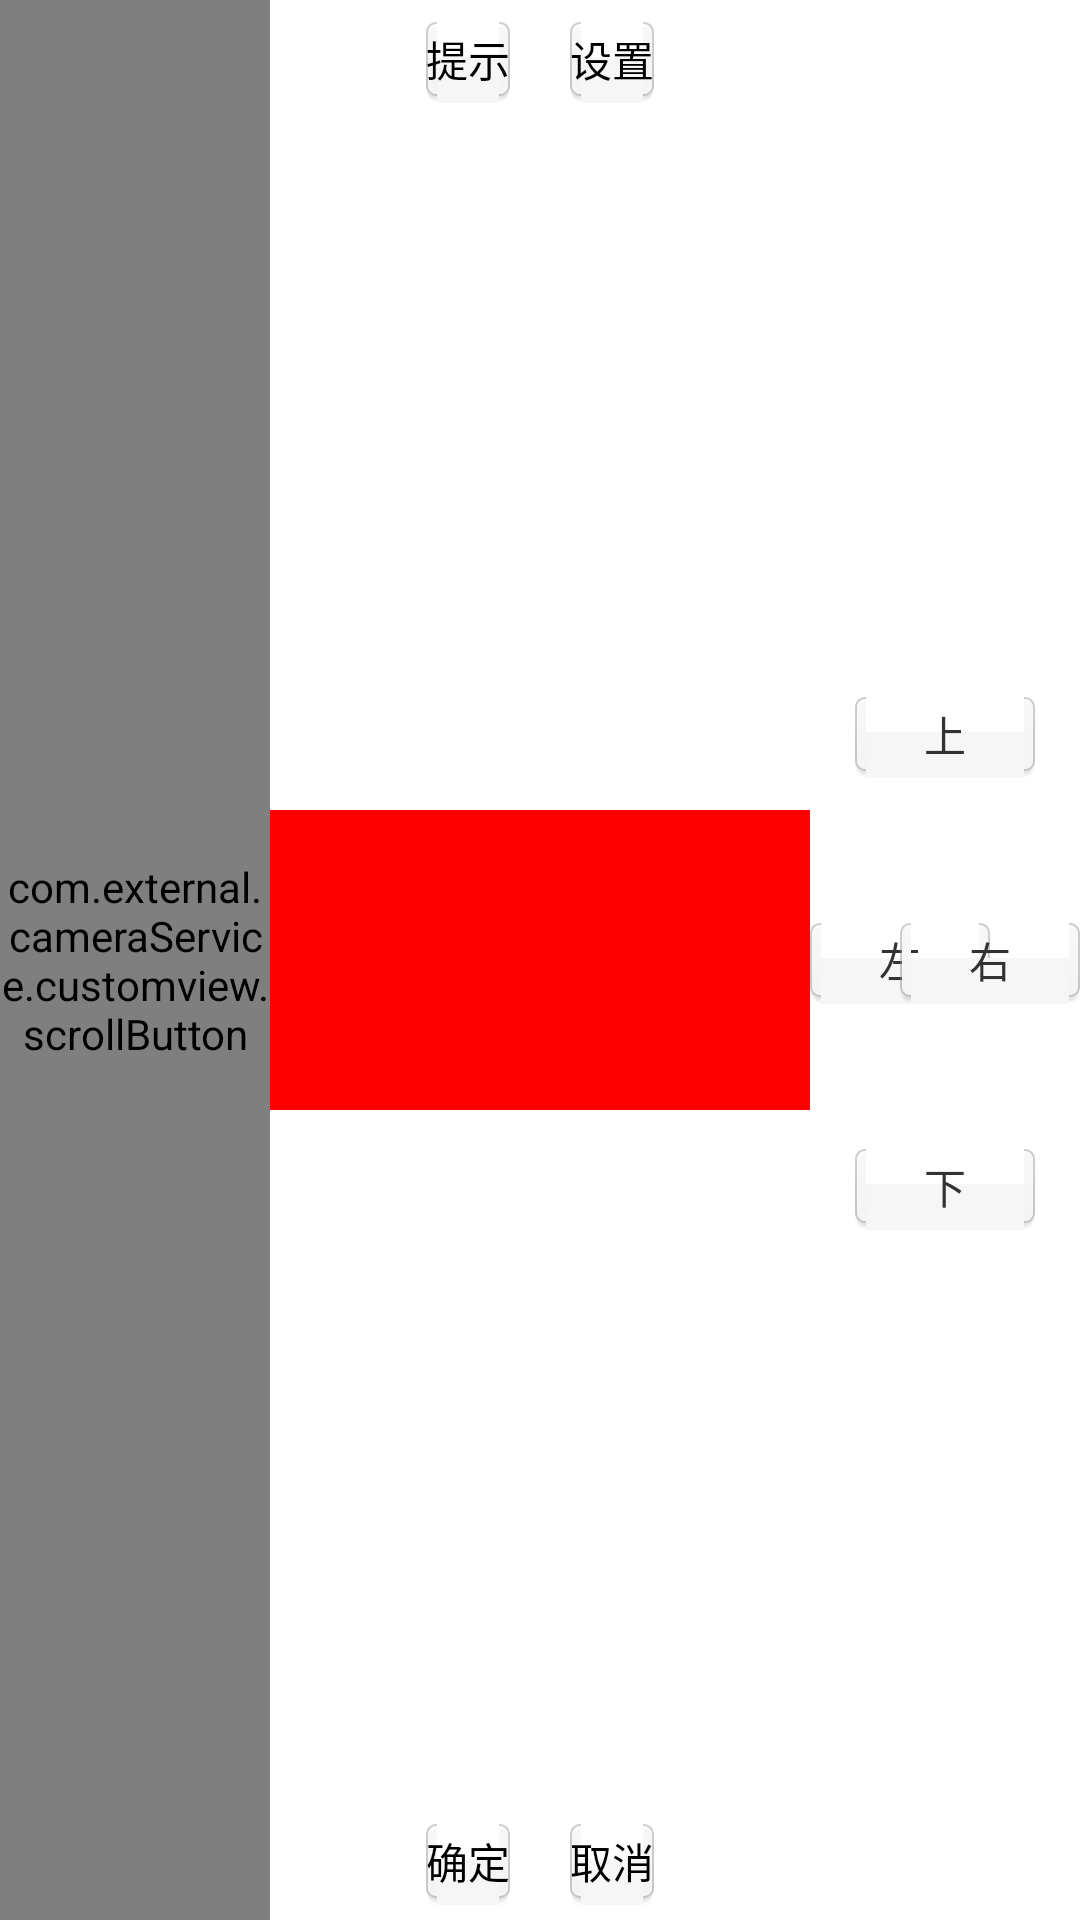

This screen was rendered from an Android layout file. Write that file and the resources it references.
<!-- AndroidManifest.xml: activity theme AppTheme.NoTitleBar -->
<!-- res/layout/activity_main.xml -->
<LinearLayout xmlns:android="http://schemas.android.com/apk/res/android"
    xmlns:tools="http://schemas.android.com/tools"
    android:layout_width="match_parent"
    android:layout_height="match_parent"
    tools:context=".MainActivity"
    android:orientation="horizontal" >

    <com.external.cameraService.customview.scrollButton
        android:id="@+id/scroll"
        android:layout_width="0dp"
        android:layout_height="match_parent"
        android:layout_weight="1"/>
     <LinearLayout 
        android:layout_width="0dp"
        android:layout_height="match_parent"
        android:layout_weight="2"
        android:orientation="vertical">
        <LinearLayout 
            android:layout_width="match_parent"
            android:layout_height="wrap_content"
            android:gravity="center"
            android:paddingTop="5dp">
            <Button
                android:id="@+id/hint" 
                android:layout_width="wrap_content"
                android:layout_height="wrap_content"
                android:text="@string/hint"
                android:background="@drawable/direct_btn_selector"
                android:layout_marginRight="20dp"/>
            <Button
                android:id="@+id/bind" 
                android:layout_width="wrap_content"
                android:layout_height="wrap_content"
                android:text="@string/bind"
                android:background="@drawable/direct_btn_selector"/>
        </LinearLayout>
        
        <View 
            android:layout_width="180dp"
            android:layout_height="0dp"
            android:layout_weight="1"/>
        <TextView
            android:id="@+id/show_info" 
            android:layout_width="180dp"
            android:layout_height="100dp"
            android:layout_gravity="center"
            android:gravity="center|left"
            android:background="#ff0000"/>
        <View android:layout_width="match_parent"
            android:layout_height="0dp"
            android:layout_weight="1"/>
        <LinearLayout 
            android:layout_width="match_parent"
            android:layout_height="wrap_content"
            android:gravity="center"
            android:paddingBottom="5dp">
            <Button
                android:id="@+id/ok" 
                android:layout_width="wrap_content"
                android:layout_height="wrap_content"
                android:text="@string/ok"
                android:background="@drawable/direct_btn_selector"
                android:layout_marginRight="20dp"/>
            <Button
                android:id="@+id/cancel" 
                android:layout_width="wrap_content"
                android:layout_height="wrap_content"
                android:text="@string/cancel"
                android:background="@drawable/direct_btn_selector"/>
        </LinearLayout>
     </LinearLayout>
     <RelativeLayout 
         android:layout_width="0dp"
         android:layout_height="180dp"
         android:layout_weight="1"
         android:layout_gravity="center_vertical">
	      <TextView
	          android:id="@+id/up"
	          android:layout_width="60dp"
	          android:layout_height="wrap_content"
	          android:layout_centerHorizontal="true"
	          android:layout_alignParentTop="true"
	          android:text="@string/up"
	          android:gravity="center"          
	          android:background="@drawable/direct_btn_selector"/>  
	      <TextView
	          android:id="@+id/down" 
	          android:layout_width="60dp"
	          android:layout_height="wrap_content"
	          android:layout_centerHorizontal="true"
	          android:layout_alignParentBottom="true"
	          android:text="@string/down"
	          android:gravity="center"          
	          android:background="@drawable/direct_btn_selector"/>   
	      <TextView
	          android:id="@+id/left" 
	          android:layout_width="60dp"
	          android:layout_height="wrap_content"
	          android:layout_centerVertical="true"
	          android:layout_alignParentLeft="true"
	          android:text="@string/left"
	          android:gravity="center"
	          android:background="@drawable/direct_btn_selector"/> 
	      <TextView
	          android:id="@+id/right" 
	          android:layout_width="60dp"
	          android:layout_height="wrap_content"
	          android:layout_centerVertical="true"
	          android:layout_alignParentRight="true"
	          android:text="@string/right"
	          android:gravity="center"         
	          android:background="@drawable/direct_btn_selector"/>                                   
     </RelativeLayout>        
</LinearLayout>
<!-- resources referenced by this layout -->
<resources>
  <!-- drawable direct_btn_selector (drawable) -->
  <?xml version="1.0" encoding="utf-8"?>
  
  <selector xmlns:android="http://schemas.android.com/apk/res/android">
  	<item android:drawable="@drawable/direct_btn_press" android:state_focused="true"/>
      <item android:drawable="@drawable/direct_btn_press" android:state_selected="true"/>
      <item android:drawable="@drawable/direct_btn_press" android:state_pressed="true"/>
      <item android:drawable="@drawable/direct_btn_normal"/>
  </selector>
  <string name="bind">设置</string>
  <string name="cancel">取消</string>
  <string name="down">下</string>
  <string name="hint">提示</string>
  <string name="left">左</string>
  <string name="ok">确定</string>
  <string name="right">右</string>
  <string name="up">上</string>
  <style name="AppTheme.NoTitleBar" parent="AppTheme">
          <item name="android:windowNoTitle">true</item>
          
      </style>
  <style name="AppTheme" parent="AppBaseTheme">
          <item name="android:windowNoTitle">true</item>
          
      </style>
  <style name="AppBaseTheme" parent="android:Theme.Light">
          
      </style>
</resources>
